Labelled photos from "Green-Coffee-Bean-Defects-Classification", an image-classification folder in youralfa/Green-Coffee-Bean-Defects-Classification. The possible labels are: broken or chipped or cut, dried cherry pod, floater, foreign matter, full black, full sour, fungus damaged, hull or husk, immature or unripe, parchment or pergamino, partial black, partial sour, severe insect damage, shell, slight insect damage, specialty, withered.

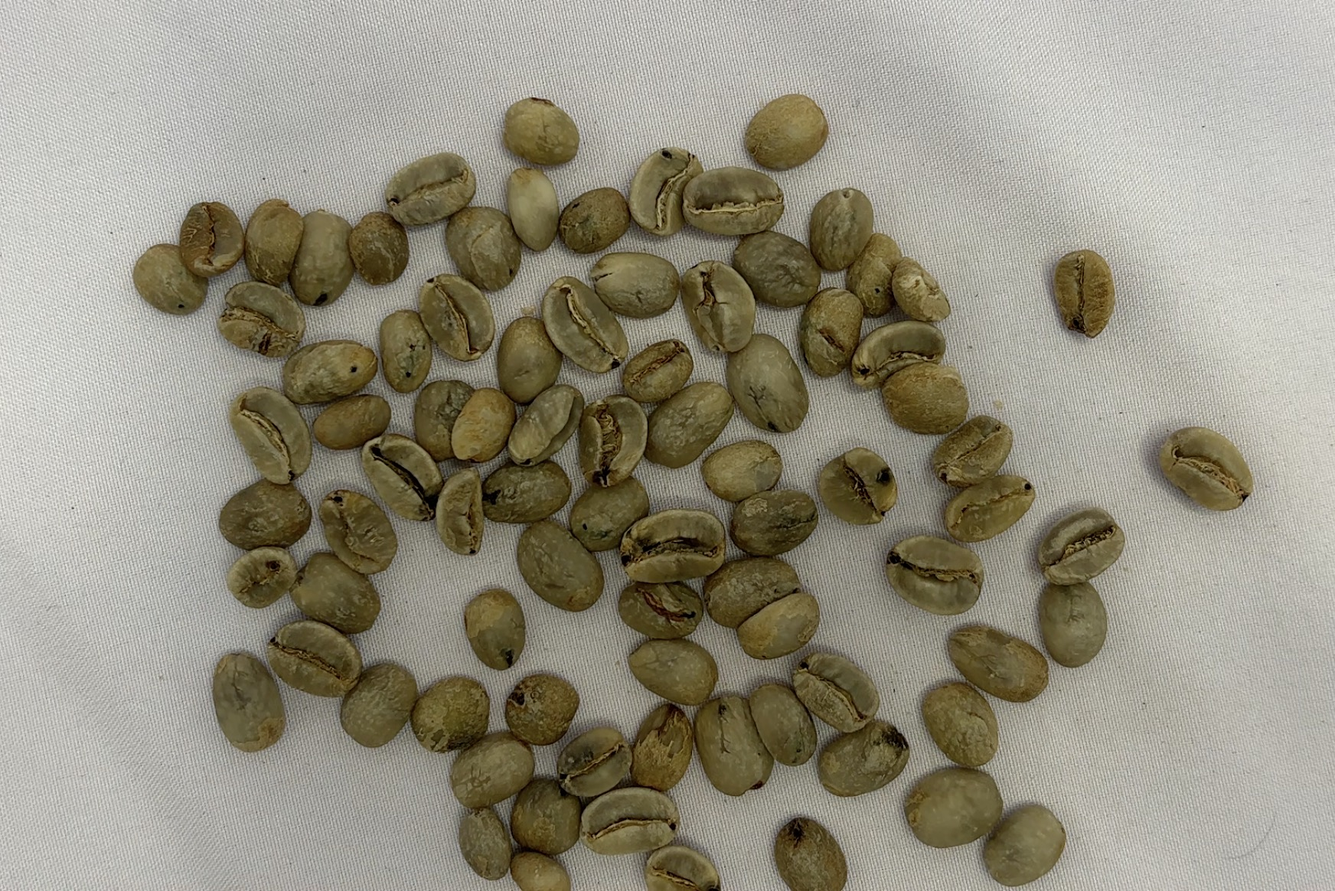
Label: slight insect damage

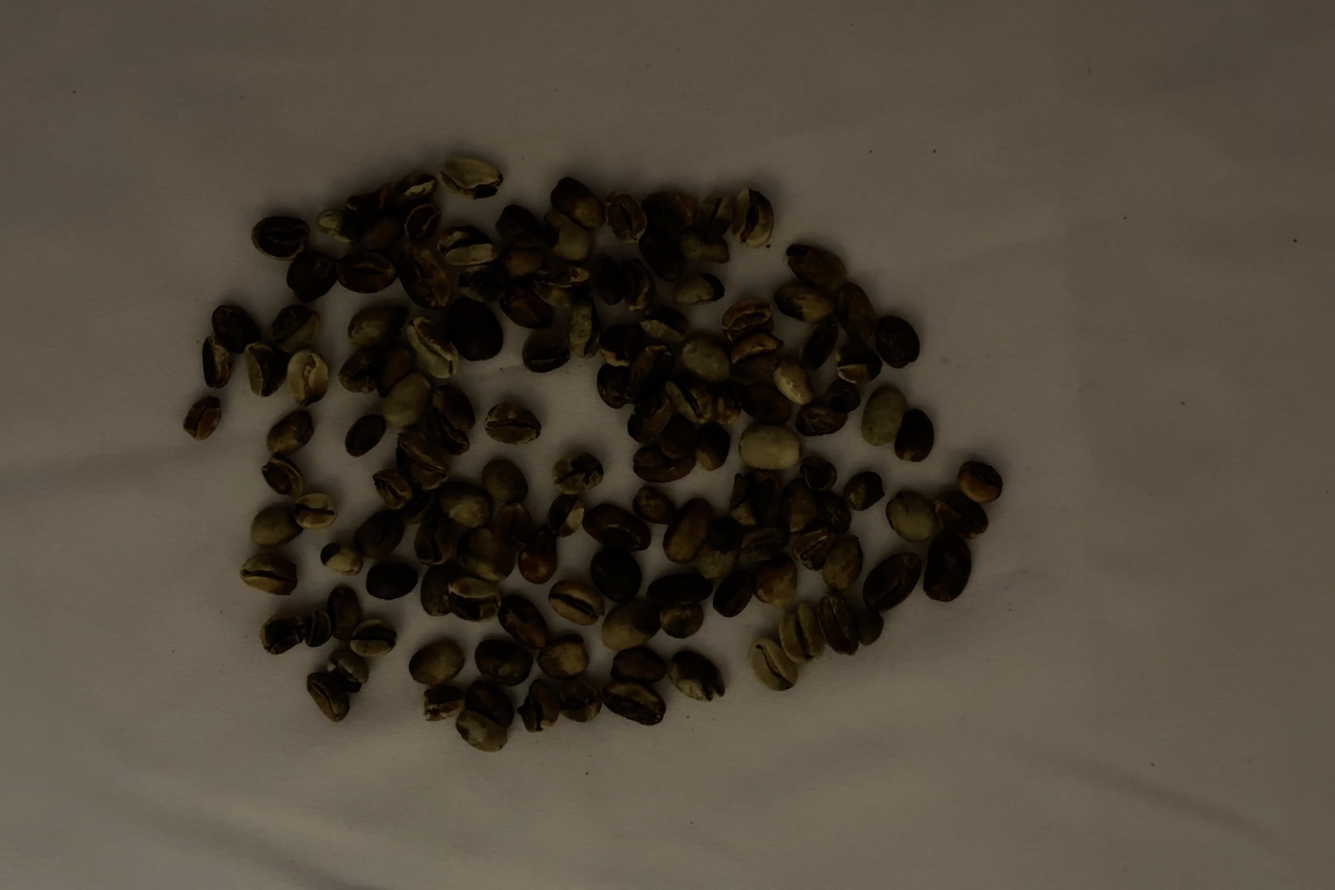
Label: partial black

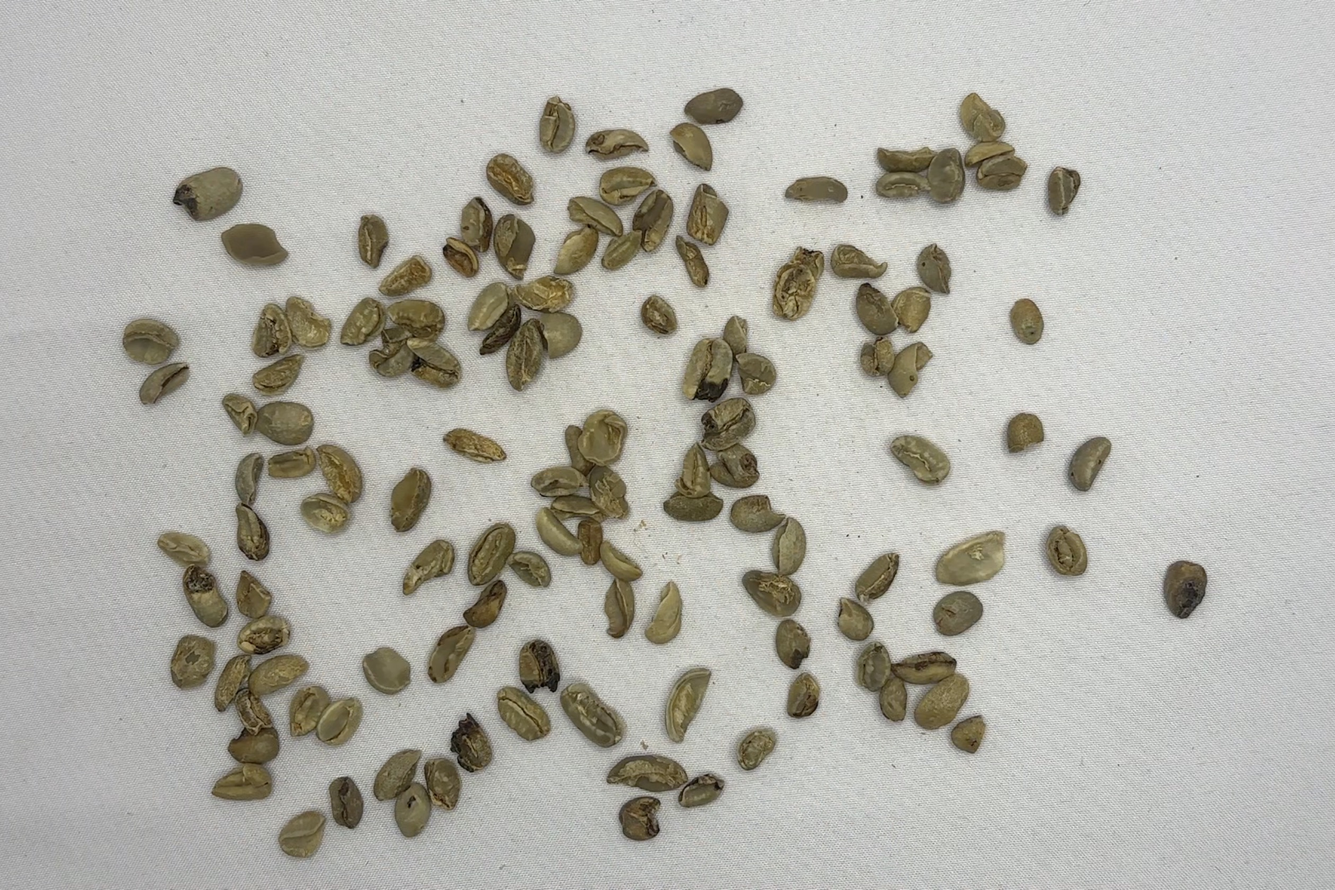
Label: broken or chipped or cut

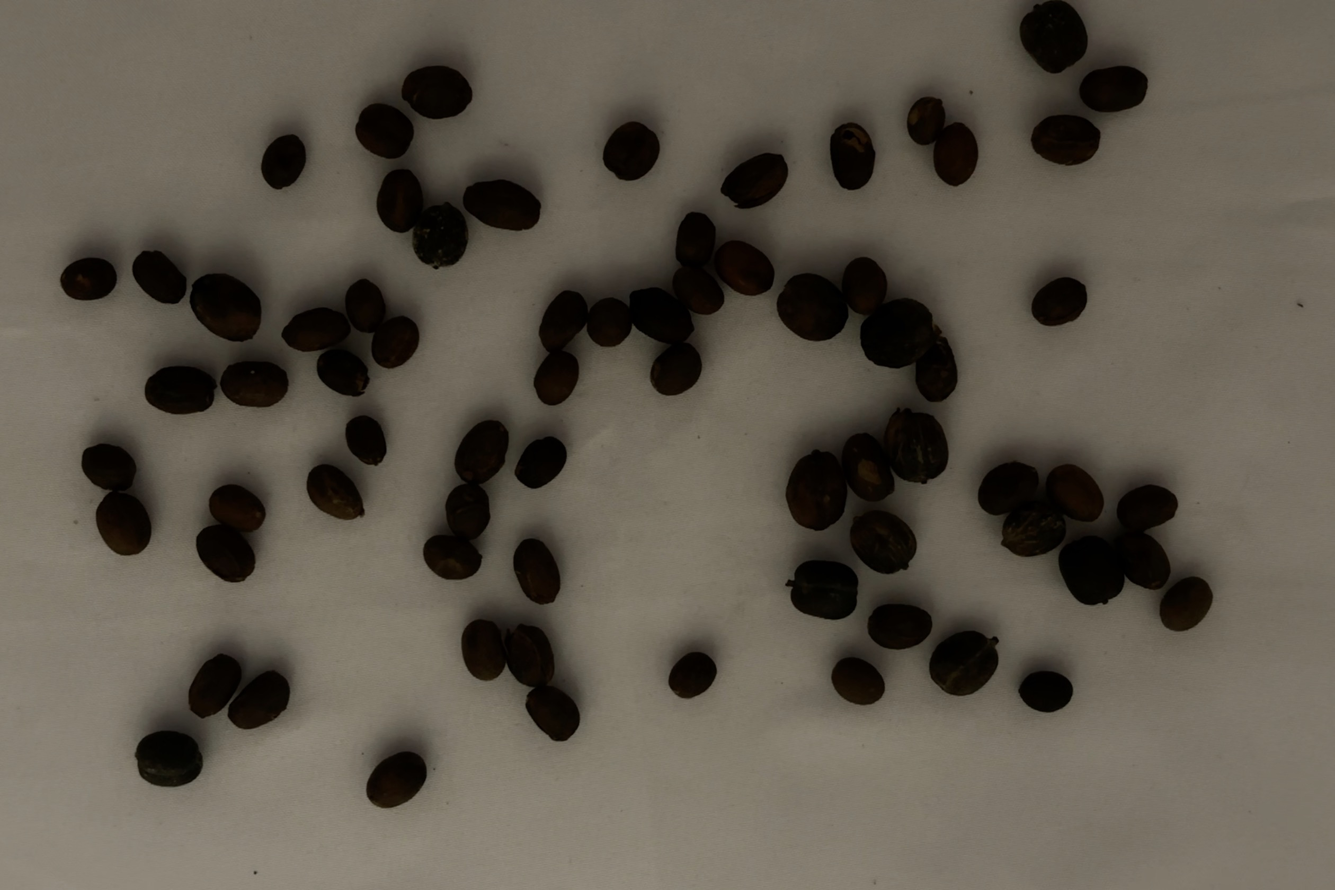
Label: dried cherry pod

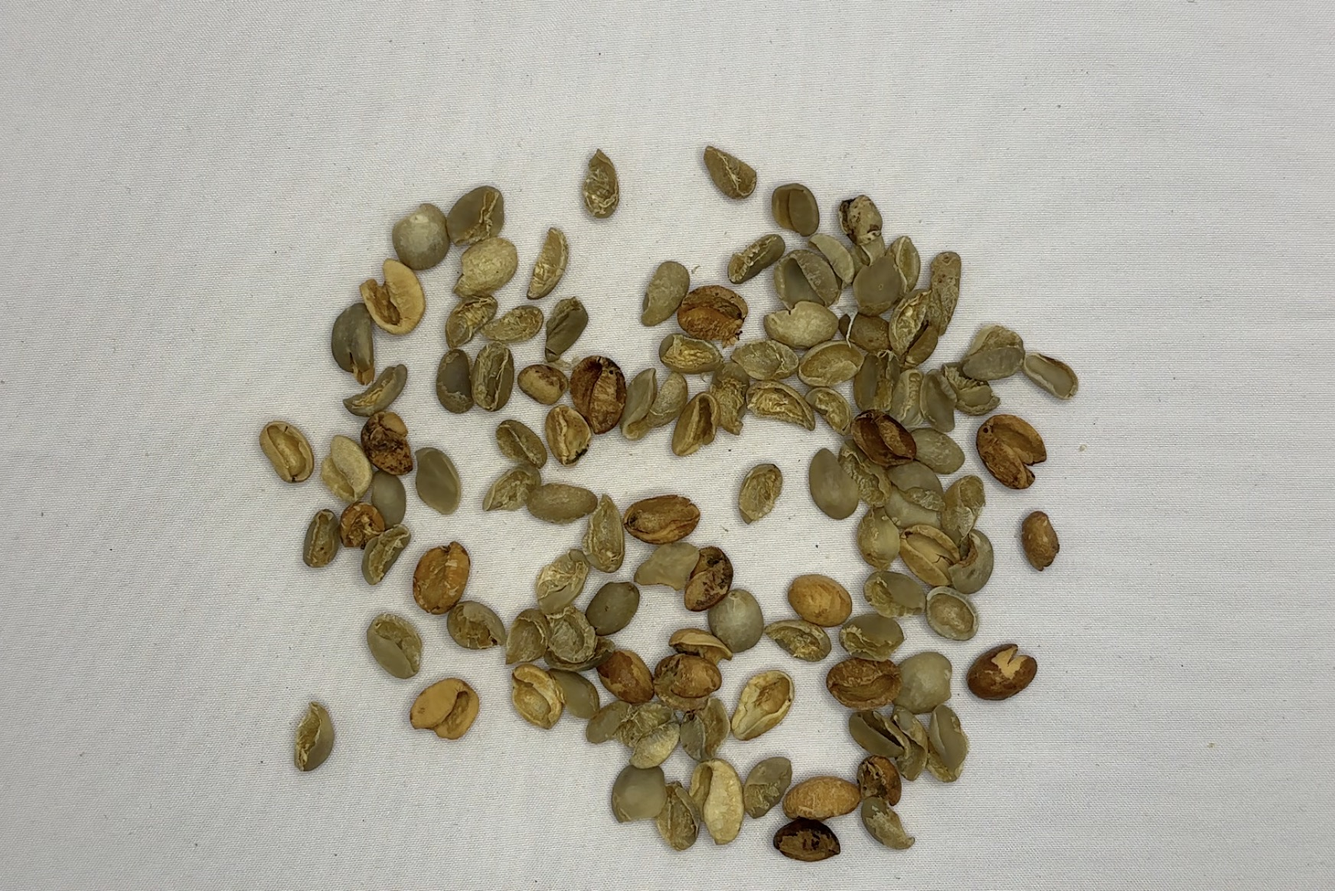
Label: shell

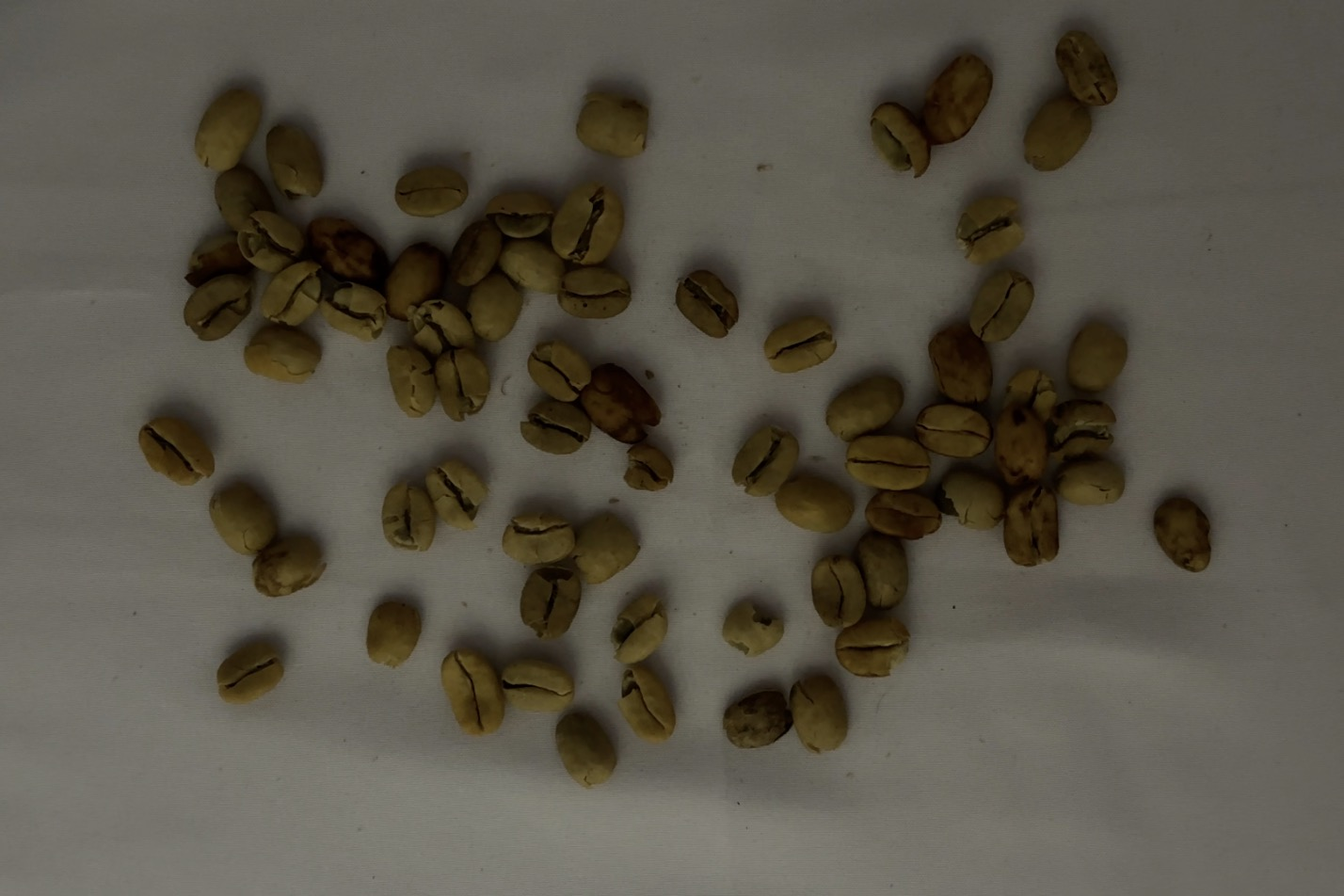
Label: parchment or pergamino
